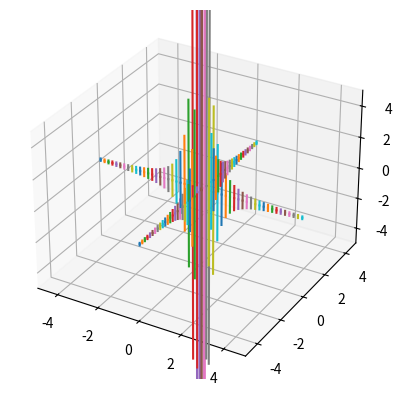

Write Python code to recreate this figure.
import matplotlib.pyplot as plt
import mpl_toolkits.mplot3d.axes3d as axes3d
import numpy as np
from scipy import integrate
import random

"""
First, find the field lines using the scipy inbuilt library. Field lines are the contours of the Flux function.
A field line is a curve that is everywhere tangent to B
so satisfies dx/ds=B(x(s))/|B(x(s))|, where s represents the arclength along the field line.
"""

"""
Worth noting that the matplotlib function will expect the inputs to be in Cartesian. So need to convert into Cartesian coordinates first.
Let our example be for a "single source". Priest 03
"""
"""
Example is an extremely basic flux function.
To determine the field lines of an arbitrary magnetic field requires you to write this code again.
Could create a class to prevent having to do this in the future with many more field lines?
"""

def fieldLine(M, t, C):
    x, y, z = M
    dBds = [0,0, C/(x**2+y**2)]
    return dBds

C = 1

t = np.linspace(0, 2, 100)
t2 = np.linspace(0,-2,100)

#Plot of the field lines (in 3D!)

ax = plt.axes(projection='3d')
N = 50 #Number of (equally spaced) ICs in the interval
l = 5 #half-length of volume of cube to plot in (symmetric around axis)

"""
Creating a 'box' of initial conditions around the null point of side lengths 0.1.
"""
for i in range (N):
    B0 = [-l + i*(2*l)/N, 0.1, 0] #equally spaced intervals in square/circle around (0,0)
    sol = integrate.odeint(fieldLine, B0, t, args=(C,)) #for our basic example this keeps outputting x = y?
    ax.plot3D(sol[:, 0],sol[:, 1],sol[:, 2])
for i in range (N):
    B0 = [0.1, -l + i*(2*l)/N, 0] #equally spaced intervals in square/circle around (0,0)
    sol = integrate.odeint(fieldLine, B0, t, args=(C,)) #for our basic example this keeps outputting x = y?
    ax.plot3D(sol[:, 0],sol[:, 1],sol[:, 2])
for i in range (N):
    B0 = [-l + i*(2*l)/N, 0.1, 0] #TODO: starting positions around sphere or random.random() but in full range (less preferred)
    sol = integrate.odeint(fieldLine, B0, t2, args=(C,)) #for our basic example this keeps outputting x = y?
    ax.plot3D(sol[:, 0],sol[:, 1],sol[:, 2])
for i in range (N):
    B0 = [0.1, -l + i*(2*l)/N, 0] #equally spaced intervals in square/circle around (0,0)
    sol = integrate.odeint(fieldLine, B0, t2, args=(C,)) #for our basic example this keeps outputting x = y?
    ax.plot3D(sol[:, 0],sol[:, 1],sol[:, 2])

ax.set_zlim(-5,5)
ax.set_xlim(-5,5)
ax.set_ylim(-5,5)
plt.show()